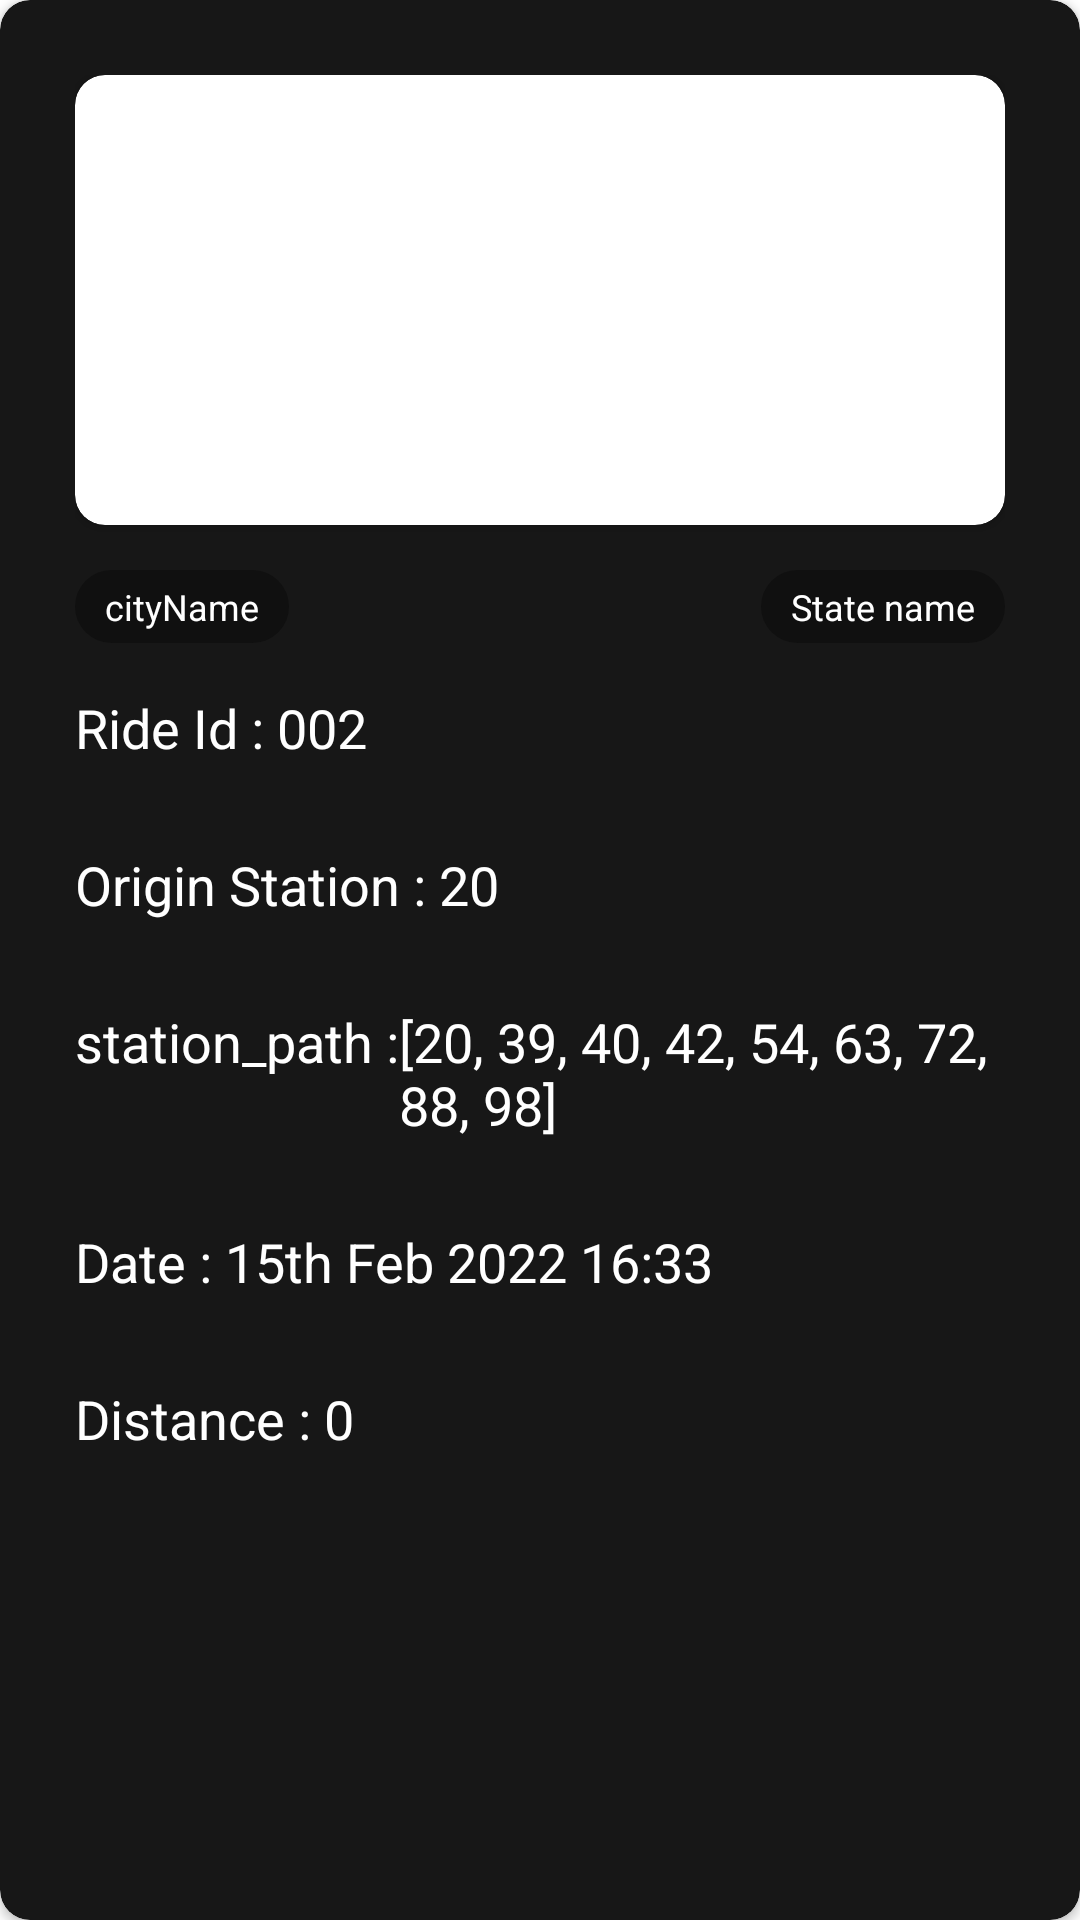

Produce the Android XML layout that renders to this screen, including the resource entries it uses.
<!-- AndroidManifest.xml: application theme Theme.Edvora -->
<!-- res/layout/child_route_adapter.xml -->
<?xml version="1.0" encoding="utf-8"?>
<androidx.cardview.widget.CardView xmlns:android="http://schemas.android.com/apk/res/android"
    xmlns:app="http://schemas.android.com/apk/res-auto"
    android:layout_width="match_parent"
    android:layout_height="wrap_content"
    android:layout_marginBottom="10dp"
    app:cardBackgroundColor="@color/card_color"
    app:cardCornerRadius="10dp">

    <LinearLayout
        android:layout_width="match_parent"
        android:layout_height="wrap_content"
        android:layout_margin="25dp"
        android:orientation="vertical">

        <androidx.cardview.widget.CardView
            android:layout_width="match_parent"
            android:layout_height="150dp"
            android:layout_marginBottom="15dp"
            app:cardCornerRadius="10dp">

            <ImageView
                android:id="@+id/route_image"
                android:layout_width="match_parent"
                android:layout_height="match_parent" />
        </androidx.cardview.widget.CardView>

        <androidx.constraintlayout.widget.ConstraintLayout
            android:layout_width="match_parent"
            android:layout_height="wrap_content"
            android:orientation="horizontal">

            <LinearLayout
                android:layout_width="0dp"
                android:layout_height="wrap_content"
                android:layout_weight="1"
                android:orientation="horizontal"
                app:layout_constraintBottom_toBottomOf="parent"
                app:layout_constraintEnd_toStartOf="@+id/linearLayout"
                app:layout_constraintStart_toStartOf="parent"
                app:layout_constraintTop_toTopOf="parent">

                <TextView
                    android:id="@+id/city_name"
                    android:layout_width="wrap_content"
                    android:layout_height="wrap_content"
                    android:background="@drawable/black_round_bg"
                    android:gravity="center_vertical"
                    android:paddingStart="10dp"
                    android:paddingTop="4dp"
                    android:paddingEnd="10dp"
                    android:paddingBottom="4dp"
                    android:text="cityName"
                    android:textColor="@color/color_text"
                    android:textSize="12sp"
                    app:layout_constraintBottom_toBottomOf="parent"
                    app:layout_constraintEnd_toStartOf="@+id/guideline1"
                    app:layout_constraintStart_toStartOf="parent"
                    app:layout_constraintTop_toTopOf="parent" />

            </LinearLayout>


            <LinearLayout
                android:id="@+id/linearLayout"
                android:layout_width="0dp"
                android:layout_height="wrap_content"
                android:orientation="horizontal"
                android:gravity="end"
                app:layout_constraintBottom_toBottomOf="parent"
                app:layout_constraintEnd_toEndOf="parent"
                app:layout_constraintStart_toStartOf="@+id/guideline1"
                app:layout_constraintTop_toTopOf="parent">

                <TextView
                    android:id="@+id/State_name"
                    android:layout_width="wrap_content"
                    android:layout_height="wrap_content"
                    android:background="@drawable/black_round_bg"
                    android:paddingStart="10dp"
                    android:paddingTop="4dp"
                    android:paddingEnd="10dp"
                    android:paddingBottom="4dp"
                    android:text="State name"
                    android:textColor="@color/color_text"
                    android:textSize="12sp" />

            </LinearLayout>
            <androidx.constraintlayout.widget.Guideline
                android:id="@+id/guideline1"
                android:layout_width="wrap_content"
                android:layout_height="wrap_content"
                android:orientation="vertical"
                app:layout_constraintGuide_percent="0.50" />




        </androidx.constraintlayout.widget.ConstraintLayout>

        <LinearLayout
            android:layout_width="match_parent"
            android:layout_height="wrap_content"
            android:orientation="horizontal">

            <TextView
                android:layout_width="wrap_content"
                android:layout_height="wrap_content"
                android:paddingTop="16dp"
                android:paddingBottom="12dp"
                android:text="Ride Id :"
                android:textColor="@color/color_text"
                android:textSize="18sp" />

            <TextView
                android:id="@+id/rout_id"
                android:layout_width="wrap_content"
                android:layout_height="wrap_content"
                android:paddingTop="16dp"
                android:paddingBottom="12dp"
                android:text=" 002"
                android:textColor="@color/color_text"
                android:textSize="18sp" />
        </LinearLayout>

        <LinearLayout
            android:layout_width="match_parent"
            android:layout_height="wrap_content"
            android:orientation="horizontal">

            <TextView
                android:layout_width="wrap_content"
                android:layout_height="wrap_content"
                android:paddingTop="16dp"
                android:paddingBottom="12dp"
                android:text="Origin Station :"
                android:textColor="@color/color_text"
                android:textSize="18sp" />

            <TextView
                android:id="@+id/origin_station_id"
                android:layout_width="wrap_content"
                android:layout_height="wrap_content"
                android:paddingTop="16dp"
                android:paddingBottom="12dp"
                android:text=" 20"
                android:textColor="@color/color_text"
                android:textSize="18sp" />

        </LinearLayout>


        <LinearLayout
            android:layout_width="match_parent"
            android:layout_height="wrap_content"
            android:orientation="horizontal">


            <TextView
                android:layout_width="wrap_content"
                android:layout_height="wrap_content"
                android:paddingTop="16dp"
                android:paddingBottom="12dp"
                android:text="station_path :"
                android:textColor="@color/color_text"
                android:textSize="18sp" />

            <TextView
                android:id="@+id/station_path"
                android:layout_width="wrap_content"
                android:layout_height="wrap_content"
                android:paddingTop="16dp"
                android:paddingBottom="12dp"
                android:text="[20, 39, 40, 42, 54, 63, 72, 88, 98]"
                android:textColor="@color/color_text"
                android:textSize="18sp" />

        </LinearLayout>

        <LinearLayout
            android:layout_width="match_parent"
            android:layout_height="wrap_content"
            android:orientation="horizontal">


            <TextView
                android:layout_width="wrap_content"
                android:layout_height="wrap_content"
                android:paddingTop="16dp"
                android:paddingBottom="12dp"
                android:text="Date :"
                android:textColor="@color/color_text"
                android:textSize="18sp" />

            <TextView
                android:id="@+id/date"
                android:layout_width="wrap_content"
                android:layout_height="wrap_content"
                android:paddingTop="16dp"
                android:paddingBottom="12dp"
                android:text=" 15th Feb 2022 16:33"
                android:textColor="@color/color_text"
                android:textSize="18sp" />


        </LinearLayout>

        <LinearLayout
            android:layout_width="match_parent"
            android:layout_height="wrap_content"
            android:orientation="horizontal">


            <TextView
                android:layout_width="wrap_content"
                android:layout_height="wrap_content"
                android:paddingTop="16dp"
                android:paddingBottom="12dp"
                android:text="Distance :"
                android:textColor="@color/color_text"
                android:textSize="18sp" />

            <TextView
                android:id="@+id/distance"
                android:layout_width="match_parent"
                android:layout_height="wrap_content"
                android:paddingTop="16dp"
                android:paddingBottom="12dp"
                android:text=" 0"
                android:textColor="@color/color_text"
                android:textSize="18sp" />


        </LinearLayout>


    </LinearLayout>

</androidx.cardview.widget.CardView>
<!-- resources referenced by this layout -->
<resources>
  <color name="card_color">#171717</color>
  <color name="color_text">#FFFFFF</color>
  <!-- drawable black_round_bg (drawable) -->
  <?xml version="1.0" encoding="utf-8"?>
  <shape xmlns:android="http://schemas.android.com/apk/res/android"
      android:shape="rectangle">
      <solid android:color="@color/color_toolbar"/>
      <corners android:radius="16dp"/>
  </shape>
  <style name="Theme.Edvora" parent="Theme.MaterialComponents.DayNight.NoActionBar">
          
          <item name="colorPrimary">@color/color_toolbar</item>
          <item name="colorPrimaryVariant">@color/color_toolbar</item>
          <item name="colorOnPrimary">@color/white</item>
          
          <item name="colorSecondary">@color/teal_200</item>
          <item name="colorSecondaryVariant">@color/teal_700</item>
          <item name="colorOnSecondary">@color/black</item>
          
          <item name="android:statusBarColor" tools:targetApi="l">?attr/colorPrimaryVariant</item>
          
      </style>
  <color name="color_toolbar">#101010</color>
  <color name="white">#FFFFFFFF</color>
  <color name="teal_200">#FF03DAC5</color>
  <color name="teal_700">#FF018786</color>
  <color name="black">#FF000000</color>
</resources>
